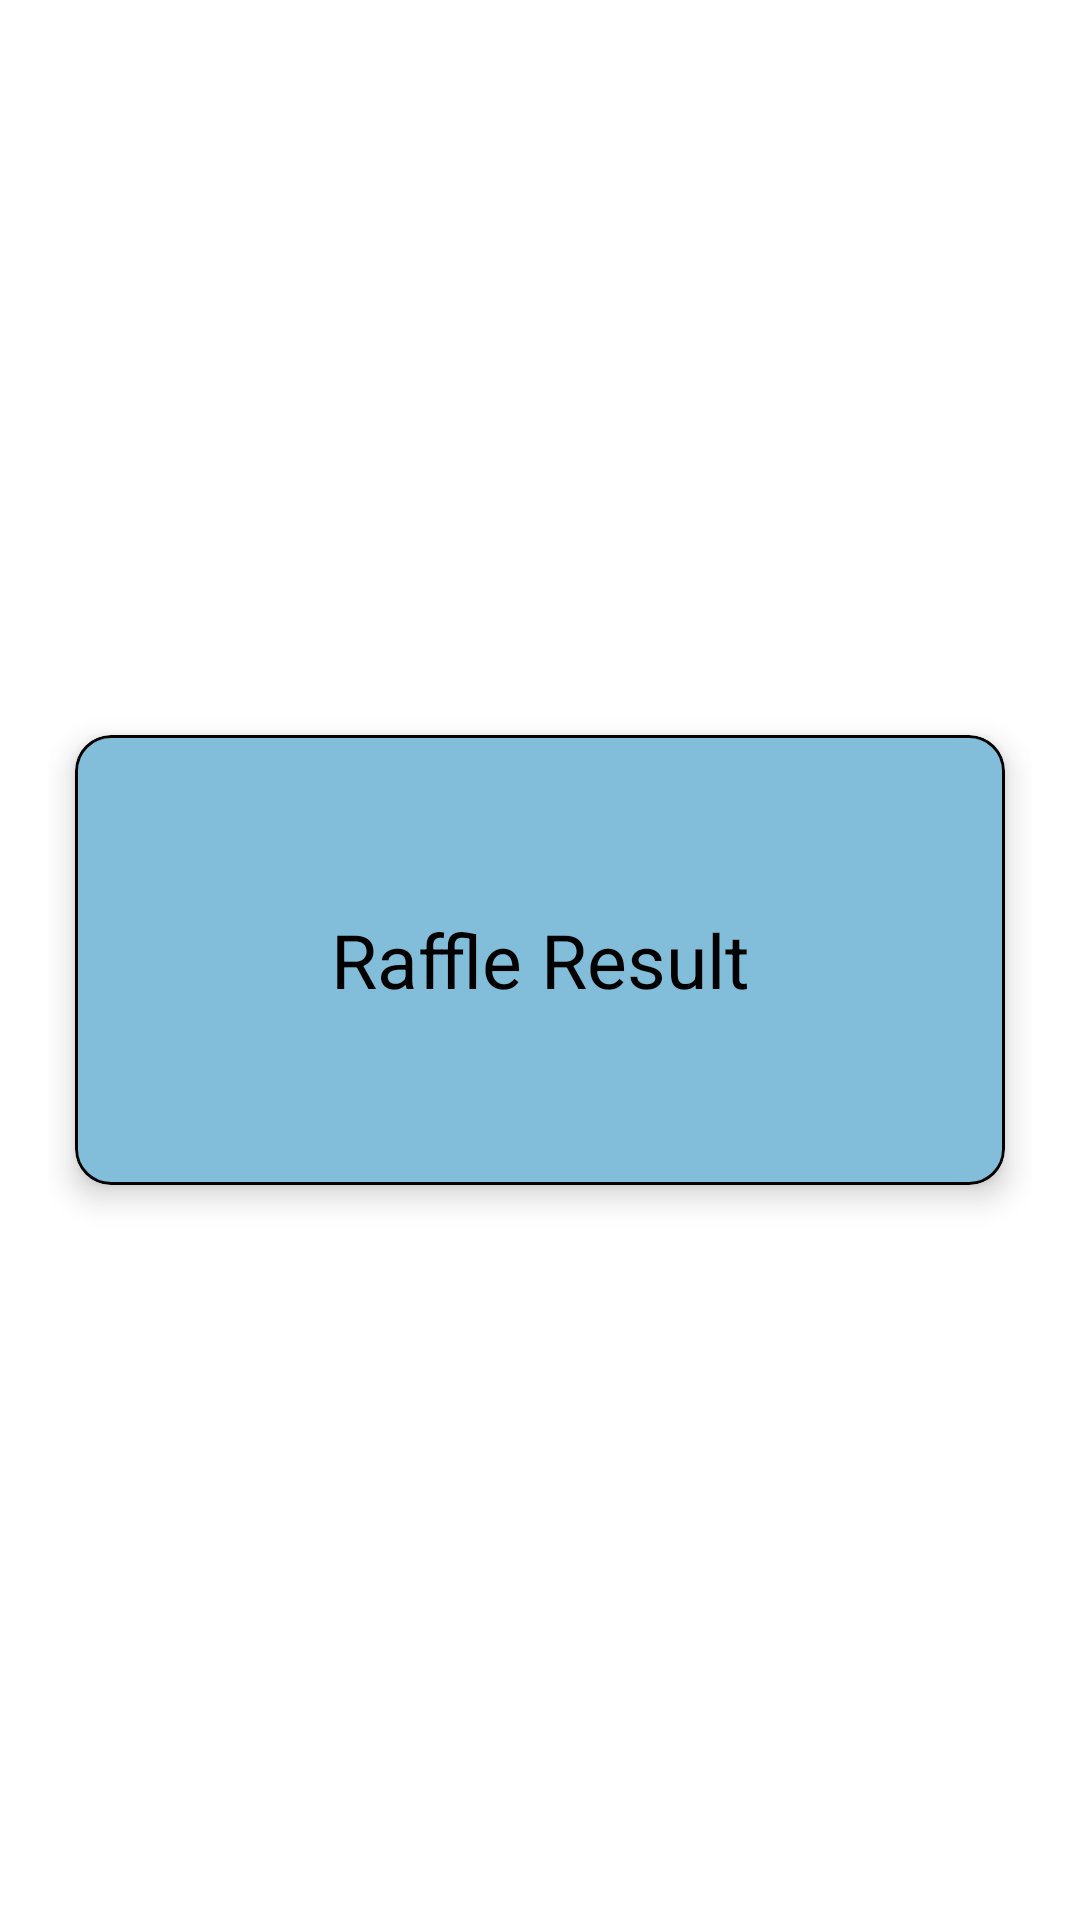

Android layout source for this screen:
<!-- AndroidManifest.xml: application theme Theme.ExpoManager -->
<!-- res/layout/fragment_raffle_second.xml -->
<?xml version="1.0" encoding="utf-8"?>
<layout xmlns:android="http://schemas.android.com/apk/res/android"
    xmlns:app="http://schemas.android.com/apk/res-auto"
    xmlns:tools="http://schemas.android.com/tools">

    <LinearLayout
        android:id="@+id/main"
        android:layout_width="match_parent"
        android:layout_height="match_parent"
        android:gravity="center"
        android:orientation="vertical"
        android:padding="16dp">

        <com.google.android.material.card.MaterialCardView
            android:layout_width="310dp"
            android:layout_height="150dp"
            app:cardCornerRadius="12dp"
            app:cardElevation="6dp"
            app:strokeWidth="1dp"
            app:strokeColor="@color/black"
            android:backgroundTint="#82BED9">

            <TextView
                android:id="@+id/textView"
                android:layout_width="match_parent"
                android:layout_height="match_parent"
                android:gravity="center"
                android:text="@string/raffle_msg_info"
                android:textColor="@color/black"
                android:textSize="25sp" />
        </com.google.android.material.card.MaterialCardView>
    </LinearLayout>

</layout>
<!-- resources referenced by this layout -->
<resources>
  <string name="raffle_msg_info">Raffle Result</string>
  <style name="Theme.ExpoManager" parent="Theme.MaterialComponents.DayNight.DarkActionBar">
          
          <item name="colorPrimary">@color/purple_500</item>
          <item name="colorPrimaryVariant">@color/purple_700</item>
          <item name="colorOnPrimary">@color/white</item>
          
          <item name="colorSecondary">@color/teal_200</item>
          <item name="colorSecondaryVariant">@color/teal_700</item>
          <item name="colorOnSecondary">@color/black</item>
          
          <item name="android:statusBarColor">?attr/colorPrimaryVariant</item>
          
      </style>
  <!-- not gathered from this repository: default colours our renderer supplied (Android Studio template values) -->
  <color name="purple_500">#FF6200EE</color>
  <color name="purple_700">#FF3700B3</color>
  <color name="teal_200">#FF03DAC5</color>
  <color name="teal_700">#FF018786</color>
  <color name="black">#FF000000</color>
  <color name="white">#FFFFFFFF</color>
</resources>
